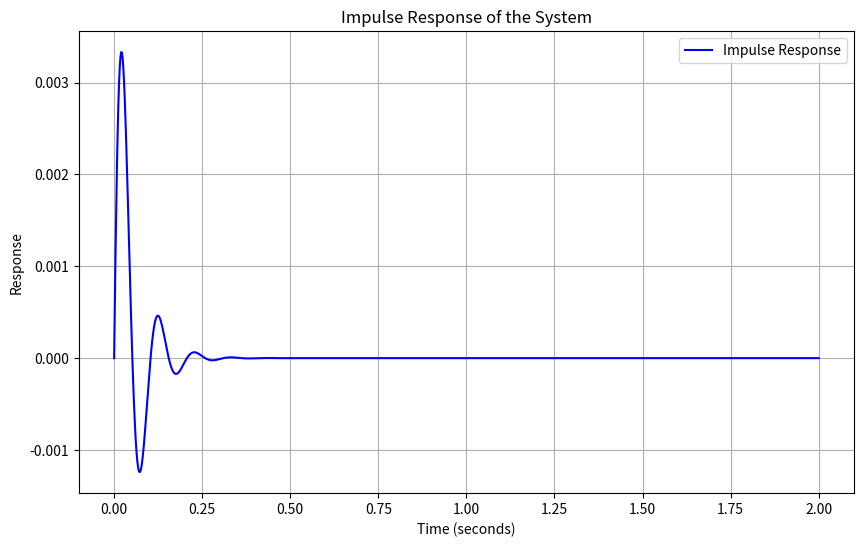

Here is the Python script that generated this plot:
import numpy as np
import matplotlib.pyplot as plt
from scipy.signal import impulse
from scipy import signal

# Parameters
m_pendulum = 3.1591  # mass of the pendulum (kg)
l = 0.4572  # length of the pendulum (m)
g = 9.81  # gravity (m/s^2)
G = 80e9  # shear modulus of spring steel from Matweb
h = 0.041656  # effective height of flexure
b = 0.000254 * 2  # thickness of flexure
L = 0.01905  # width of flexure
J = 1 / 12 * (b * h ** 3 + b ** 3 * h)  # polar moment of inertia of the flexure
ks = G * J / L  # torsional stiffness of flexure
theta0 = np.deg2rad(0.01)  # initial angular displacement (radians)
omega0 = 0  # initial angular velocity (rad/s)
impulse_magnitude = 10e-6  # Impulse magnitude in Newton-seconds

# Convert initial angular displacement to linear displacement (small angle approximation)
x0 = l * theta0  # initial linear displacement (m)
v0 = l * omega0  # initial linear velocity (m/s)

# Calculate equivalent spring constant (using small angle approximation)
k_eq = ks - m_pendulum * g * l

# Calculate damping coefficient based on the desired damping ratio (ζ)
zeta = 0.3  # damping ratio
c = 2 * zeta * np.sqrt(m_pendulum * k_eq)

# Transfer function representation of the mass-spring-damper system
num = [1]
den = [m_pendulum, c, k_eq]
sys_tf = signal.TransferFunction(num, den)

# Simulate the system's response to an impulse input
t_impulse, response_impulse = impulse(sys_tf, T=np.linspace(0, 2, 1000))

# Plot the impulse response
plt.figure(figsize=(10, 6))
plt.plot(t_impulse, response_impulse, 'b', label='Impulse Response')
plt.title('Impulse Response of the System')
plt.xlabel('Time (seconds)')
plt.ylabel('Response')
plt.legend()
plt.grid(True)
plt.show()